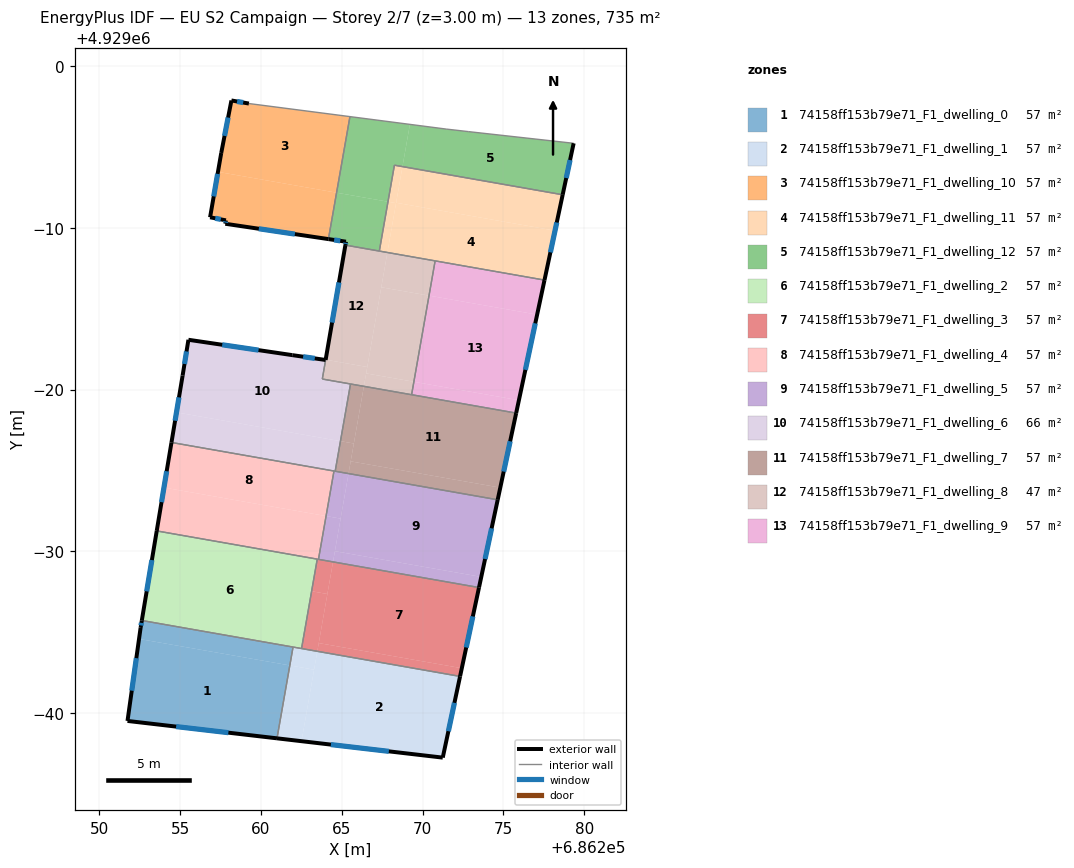
=== STOREY PLAN SPEC (per zone: floor XY polygon, exterior-wall plan segments, windows/doors) ===
zone 1: 74158ff153b79e71_F1_dwelling_0  (56.5 m²)
  floor: (686261.79, 4928962.93) (686260.99, 4928958.42) (686251.74, 4928959.50) (686252.45, 4928964.57)
  floor: (686261.98, 4928964.07) (686261.79, 4928962.93) (686252.45, 4928964.57) (686252.55, 4928965.25) (686252.63, 4928965.71)
  exterior wall: (686251.74, 4928959.50) – (686260.99, 4928958.42)  [9.3 m]
    window: (686254.75, 4928959.15) – (686257.98, 4928958.77)  [3.4 m²]
  exterior wall: (686252.55, 4928965.25) – (686251.74, 4928959.50)  [5.8 m]
    window: (686252.29, 4928963.38) – (686252.00, 4928961.37)  [2.1 m²]
  exterior wall: (686252.63, 4928965.71) – (686252.55, 4928965.25)  [0.5 m]
    window: (686252.60, 4928965.56) – (686252.57, 4928965.40)  [0.2 m²]
  interior walls: 2
zone 2: 74158ff153b79e71_F1_dwelling_1  (56.5 m²)
  floor: (686272.32, 4928962.25) (686271.25, 4928957.22) (686262.51, 4928958.24) (686263.49, 4928963.80)
  floor: (686263.29, 4928962.67) (686262.51, 4928958.24) (686260.99, 4928958.42) (686261.79, 4928962.93)
  floor: (686263.49, 4928963.80) (686263.29, 4928962.67) (686261.79, 4928962.93) (686261.98, 4928964.07)
  exterior wall: (686260.99, 4928958.42) – (686271.25, 4928957.22)  [10.3 m]
    window: (686264.33, 4928958.03) – (686267.91, 4928957.61)  [3.8 m²]
  exterior wall: (686271.25, 4928957.22) – (686272.32, 4928962.25)  [5.1 m]
    window: (686271.60, 4928958.86) – (686271.97, 4928960.62)  [1.9 m²]
  interior walls: 3
zone 3: 74158ff153b79e71_F1_dwelling_10  (56.5 m²)
  floor: (686265.51, 4928996.89) (686264.68, 4928992.19) (686257.34, 4928993.48) (686257.54, 4928994.64) (686258.17, 4928997.89) (686259.25, 4928997.70)
  floor: (686264.68, 4928992.19) (686264.17, 4928989.32) (686257.79, 4928990.26) (686257.83, 4928990.47) (686256.85, 4928990.66) (686257.34, 4928993.48)
  exterior wall: (686257.79, 4928990.26) – (686264.17, 4928989.32)  [6.5 m]
    window: (686259.87, 4928989.96) – (686262.10, 4928989.62)  [2.4 m²]
  exterior wall: (686257.83, 4928990.47) – (686257.79, 4928990.26)  [0.2 m]
    window: (686257.82, 4928990.41) – (686257.80, 4928990.33)  [0.1 m²]
  exterior wall: (686256.85, 4928990.66) – (686257.83, 4928990.47)  [1.0 m]
    window: (686257.17, 4928990.60) – (686257.51, 4928990.54)  [0.4 m²]
  exterior wall: (686257.54, 4928994.64) – (686256.85, 4928990.66)  [4.0 m]
    window: (686257.32, 4928993.35) – (686257.08, 4928991.96)  [1.5 m²]
  exterior wall: (686258.17, 4928997.89) – (686257.54, 4928994.64)  [3.3 m]
    window: (686257.97, 4928996.84) – (686257.75, 4928995.70)  [1.2 m²]
  exterior wall: (686259.25, 4928997.70) – (686258.17, 4928997.89)  [1.1 m]
    window: (686258.90, 4928997.77) – (686258.52, 4928997.83)  [0.4 m²]
  interior walls: 2
zone 4: 74158ff153b79e71_F1_dwelling_11  (56.5 m²)
  floor: (686278.20, 4928989.84) (686277.55, 4928986.78) (686267.82, 4928988.49) (686268.36, 4928991.56)
  floor: (686278.67, 4928992.06) (686278.20, 4928989.84) (686268.36, 4928991.56) (686268.76, 4928993.80)
  floor: (686268.76, 4928993.80) (686268.36, 4928991.54) (686267.86, 4928991.63) (686268.26, 4928993.89)
  floor: (686268.36, 4928991.54) (686267.82, 4928988.49) (686267.32, 4928988.57) (686267.86, 4928991.63)
  exterior wall: (686277.55, 4928986.78) – (686278.67, 4928992.06)  [5.4 m]
    window: (686277.91, 4928988.50) – (686278.31, 4928990.34)  [2.0 m²]
  interior walls: 4
zone 5: 74158ff153b79e71_F1_dwelling_12  (56.5 m²)
  floor: (686279.35, 4928995.24) (686278.67, 4928992.06) (686268.76, 4928993.80) (686269.22, 4928996.41) (686271.46, 4928996.12) (686272.86, 4928995.96)
  floor: (686269.22, 4928996.41) (686268.76, 4928993.80) (686268.26, 4928993.89) (686267.86, 4928991.63) (686264.68, 4928992.19) (686265.51, 4928996.89)
  floor: (686267.86, 4928991.63) (686267.32, 4928988.57) (686265.22, 4928988.94) (686265.26, 4928989.15) (686264.17, 4928989.32) (686264.68, 4928992.19)
  exterior wall: (686278.67, 4928992.06) – (686279.35, 4928995.24)  [3.3 m]
    window: (686278.89, 4928993.09) – (686279.13, 4928994.21)  [1.2 m²]
  exterior wall: (686265.26, 4928989.15) – (686265.22, 4928988.94)  [0.2 m]
    window: (686265.25, 4928989.09) – (686265.24, 4928989.01)  [0.1 m²]
  exterior wall: (686264.17, 4928989.32) – (686265.26, 4928989.15)  [1.1 m]
    window: (686264.53, 4928989.26) – (686264.91, 4928989.21)  [0.4 m²]
  interior walls: 7
zone 6: 74158ff153b79e71_F1_dwelling_2  (56.5 m²)
  floor: (686263.48, 4928969.51) (686262.51, 4928963.98) (686252.63, 4928965.71) (686253.55, 4928971.25)
  exterior wall: (686253.55, 4928971.25) – (686252.63, 4928965.71)  [5.6 m]
    window: (686253.25, 4928969.45) – (686252.93, 4928967.51)  [2.1 m²]
  interior walls: 4
zone 7: 74158ff153b79e71_F1_dwelling_3  (56.5 m²)
  floor: (686273.49, 4928967.75) (686272.43, 4928962.76) (686263.58, 4928964.31) (686264.46, 4928969.34)
  floor: (686272.43, 4928962.76) (686272.32, 4928962.25) (686263.49, 4928963.80) (686263.58, 4928964.31)
  floor: (686264.11, 4928967.35) (686263.49, 4928963.80) (686262.51, 4928963.98) (686263.13, 4928967.52)
  floor: (686264.46, 4928969.34) (686264.11, 4928967.35) (686263.13, 4928967.52) (686263.48, 4928969.51)
  exterior wall: (686272.32, 4928962.25) – (686273.49, 4928967.75)  [5.6 m]
    window: (686272.70, 4928964.04) – (686273.11, 4928965.96)  [2.1 m²]
  interior walls: 4
zone 8: 74158ff153b79e71_F1_dwelling_4  (56.5 m²)
  floor: (686264.52, 4928974.96) (686264.03, 4928972.18) (686254.00, 4928973.94) (686254.46, 4928976.73)
  floor: (686264.03, 4928972.18) (686263.56, 4928969.50) (686253.55, 4928971.25) (686254.00, 4928973.94)
  exterior wall: (686254.46, 4928976.73) – (686253.55, 4928971.25)  [5.5 m]
    window: (686254.16, 4928974.95) – (686253.85, 4928973.04)  [2.0 m²]
  interior walls: 4
zone 9: 74158ff153b79e71_F1_dwelling_5  (56.5 m²)
  floor: (686274.65, 4928973.18) (686273.63, 4928968.41) (686264.57, 4928970.00) (686265.42, 4928974.80)
  floor: (686273.63, 4928968.41) (686273.49, 4928967.75) (686264.46, 4928969.34) (686264.57, 4928970.00)
  floor: (686265.42, 4928974.80) (686264.93, 4928972.02) (686264.03, 4928972.18) (686264.52, 4928974.96)
  floor: (686264.93, 4928972.02) (686264.46, 4928969.34) (686263.56, 4928969.50) (686264.03, 4928972.18)
  exterior wall: (686273.49, 4928967.75) – (686274.65, 4928973.18)  [5.6 m]
    window: (686273.87, 4928969.52) – (686274.27, 4928971.42)  [2.0 m²]
  interior walls: 4
zone 10: 74158ff153b79e71_F1_dwelling_6  (65.8 m²)
  floor: (686264.00, 4928981.83) (686263.80, 4928980.66) (686265.54, 4928980.35) (686264.92, 4928976.81) (686254.77, 4928978.59) (686255.15, 4928980.87) (686255.51, 4928983.08) (686261.94, 4928982.13)
  floor: (686264.92, 4928976.81) (686264.59, 4928974.95) (686254.46, 4928976.73) (686254.77, 4928978.59)
  exterior wall: (686255.15, 4928980.87) – (686254.46, 4928976.73)  [4.2 m]
    window: (686254.93, 4928979.52) – (686254.69, 4928978.07)  [1.5 m²]
  exterior wall: (686255.51, 4928983.08) – (686255.15, 4928980.87)  [2.2 m]
    window: (686255.39, 4928982.36) – (686255.27, 4928981.59)  [0.8 m²]
  exterior wall: (686261.94, 4928982.13) – (686255.51, 4928983.08)  [6.5 m]
    window: (686259.85, 4928982.44) – (686257.60, 4928982.78)  [2.4 m²]
  exterior wall: (686264.00, 4928981.83) – (686261.94, 4928982.13)  [2.1 m]
    window: (686263.33, 4928981.93) – (686262.61, 4928982.04)  [0.8 m²]
  interior walls: 5
zone 11: 74158ff153b79e71_F1_dwelling_7  (56.5 m²)
  floor: (686275.79, 4928978.55) (686274.81, 4928973.93) (686265.55, 4928975.56) (686266.37, 4928980.20)
  floor: (686274.81, 4928973.93) (686274.65, 4928973.18) (686265.42, 4928974.80) (686265.55, 4928975.56)
  floor: (686265.75, 4928976.67) (686265.42, 4928974.80) (686264.59, 4928974.95) (686264.92, 4928976.81)
  floor: (686266.37, 4928980.20) (686265.75, 4928976.67) (686264.92, 4928976.81) (686265.54, 4928980.35)
  exterior wall: (686274.65, 4928973.18) – (686275.79, 4928978.55)  [5.5 m]
    window: (686275.02, 4928974.93) – (686275.42, 4928976.80)  [2.0 m²]
  interior walls: 4
zone 12: 74158ff153b79e71_F1_dwelling_8  (47.3 m²)
  floor: (686267.82, 4928988.49) (686266.58, 4928981.40) (686264.01, 4928981.85) (686265.22, 4928988.94)
  floor: (686266.58, 4928981.40) (686266.37, 4928980.20) (686263.80, 4928980.65) (686264.01, 4928981.85)
  floor: (686270.78, 4928987.97) (686270.40, 4928985.82) (686267.45, 4928986.33) (686267.82, 4928988.49)
  floor: (686269.46, 4928980.48) (686269.32, 4928979.68) (686266.37, 4928980.20) (686266.51, 4928981.00)
  floor: (686270.40, 4928985.82) (686269.46, 4928980.48) (686266.51, 4928981.00) (686266.37, 4928980.20) (686269.32, 4928979.68) (686263.80, 4928980.65) (686266.37, 4928980.20) (686267.45, 4928986.33)
  exterior wall: (686265.22, 4928988.94) – (686264.00, 4928981.84)  [7.2 m]
    window: (686264.83, 4928986.63) – (686264.40, 4928984.15)  [2.6 m²]
  interior walls: 6
zone 13: 74158ff153b79e71_F1_dwelling_9  (56.5 m²)
  floor: (686277.09, 4928984.64) (686275.96, 4928979.34) (686269.46, 4928980.48) (686270.40, 4928985.82)
  floor: (686277.55, 4928986.78) (686277.09, 4928984.64) (686270.40, 4928985.82) (686270.78, 4928987.97)
  floor: (686275.96, 4928979.34) (686275.79, 4928978.55) (686269.32, 4928979.68) (686269.46, 4928980.48)
  exterior wall: (686275.79, 4928978.55) – (686277.55, 4928986.78)  [8.4 m]
    window: (686276.36, 4928981.22) – (686276.98, 4928984.10)  [3.1 m²]
  interior walls: 3

=== DERIVED (storey summary) ===
Building: EU S2 Campaign
Storey: 2 of 7  (floor level z = 3.00 m)
Storey gross floor area: 734.8 m²
Zones on this storey: 13
  - 74158ff153b79e71_F1_dwelling_0: floor 56.5 m²; exterior wall 15.6 m (46.8 m²); 3 window(s) 5.7 m²; WWR 12.2%
  - 74158ff153b79e71_F1_dwelling_1: floor 56.5 m²; exterior wall 15.5 m (46.4 m²); 2 window(s) 5.7 m²; WWR 12.2%
  - 74158ff153b79e71_F1_dwelling_10: floor 56.5 m²; exterior wall 16.1 m (48.3 m²); 6 window(s) 5.9 m²; WWR 12.2%
  - 74158ff153b79e71_F1_dwelling_11: floor 56.5 m²; exterior wall 5.4 m (16.2 m²); 1 window(s) 2.0 m²; WWR 12.2%
  - 74158ff153b79e71_F1_dwelling_12: floor 56.5 m²; exterior wall 4.6 m (13.7 m²); 3 window(s) 1.7 m²; WWR 12.2%
  - 74158ff153b79e71_F1_dwelling_2: floor 56.5 m²; exterior wall 5.6 m (16.9 m²); 1 window(s) 2.1 m²; WWR 12.2%
  - 74158ff153b79e71_F1_dwelling_3: floor 56.5 m²; exterior wall 5.6 m (16.9 m²); 1 window(s) 2.1 m²; WWR 12.2%
  - 74158ff153b79e71_F1_dwelling_4: floor 56.5 m²; exterior wall 5.5 m (16.6 m²); 1 window(s) 2.0 m²; WWR 12.2%
  - 74158ff153b79e71_F1_dwelling_5: floor 56.5 m²; exterior wall 5.6 m (16.7 m²); 1 window(s) 2.0 m²; WWR 12.2%
  - 74158ff153b79e71_F1_dwelling_6: floor 65.8 m²; exterior wall 15.0 m (45.1 m²); 4 window(s) 5.5 m²; WWR 12.2%
  - 74158ff153b79e71_F1_dwelling_7: floor 56.5 m²; exterior wall 5.5 m (16.5 m²); 1 window(s) 2.0 m²; WWR 12.2%
  - 74158ff153b79e71_F1_dwelling_8: floor 47.3 m²; exterior wall 7.2 m (21.6 m²); 1 window(s) 2.6 m²; WWR 12.2%
  - 74158ff153b79e71_F1_dwelling_9: floor 56.5 m²; exterior wall 8.4 m (25.2 m²); 1 window(s) 3.1 m²; WWR 12.2%
Zone adjacency (shared interzone walls):
  - 74158ff153b79e71_F1_dwelling_0 ↔ 74158ff153b79e71_F1_dwelling_1
  - 74158ff153b79e71_F1_dwelling_0 ↔ 74158ff153b79e71_F1_dwelling_2
  - 74158ff153b79e71_F1_dwelling_1 ↔ 74158ff153b79e71_F1_dwelling_2
  - 74158ff153b79e71_F1_dwelling_1 ↔ 74158ff153b79e71_F1_dwelling_3
  - 74158ff153b79e71_F1_dwelling_10 ↔ 74158ff153b79e71_F1_dwelling_12
  - 74158ff153b79e71_F1_dwelling_11 ↔ 74158ff153b79e71_F1_dwelling_12
  - 74158ff153b79e71_F1_dwelling_11 ↔ 74158ff153b79e71_F1_dwelling_8
  - 74158ff153b79e71_F1_dwelling_11 ↔ 74158ff153b79e71_F1_dwelling_9
  - 74158ff153b79e71_F1_dwelling_12 ↔ 74158ff153b79e71_F1_dwelling_8
  - 74158ff153b79e71_F1_dwelling_2 ↔ 74158ff153b79e71_F1_dwelling_3
  - 74158ff153b79e71_F1_dwelling_2 ↔ 74158ff153b79e71_F1_dwelling_4
  - 74158ff153b79e71_F1_dwelling_3 ↔ 74158ff153b79e71_F1_dwelling_4
  - 74158ff153b79e71_F1_dwelling_3 ↔ 74158ff153b79e71_F1_dwelling_5
  - 74158ff153b79e71_F1_dwelling_4 ↔ 74158ff153b79e71_F1_dwelling_5
  - 74158ff153b79e71_F1_dwelling_4 ↔ 74158ff153b79e71_F1_dwelling_6
  - 74158ff153b79e71_F1_dwelling_5 ↔ 74158ff153b79e71_F1_dwelling_6
  - 74158ff153b79e71_F1_dwelling_5 ↔ 74158ff153b79e71_F1_dwelling_7
  - 74158ff153b79e71_F1_dwelling_6 ↔ 74158ff153b79e71_F1_dwelling_7
  - 74158ff153b79e71_F1_dwelling_6 ↔ 74158ff153b79e71_F1_dwelling_8
  - 74158ff153b79e71_F1_dwelling_7 ↔ 74158ff153b79e71_F1_dwelling_8
  - 74158ff153b79e71_F1_dwelling_7 ↔ 74158ff153b79e71_F1_dwelling_9
  - 74158ff153b79e71_F1_dwelling_8 ↔ 74158ff153b79e71_F1_dwelling_9